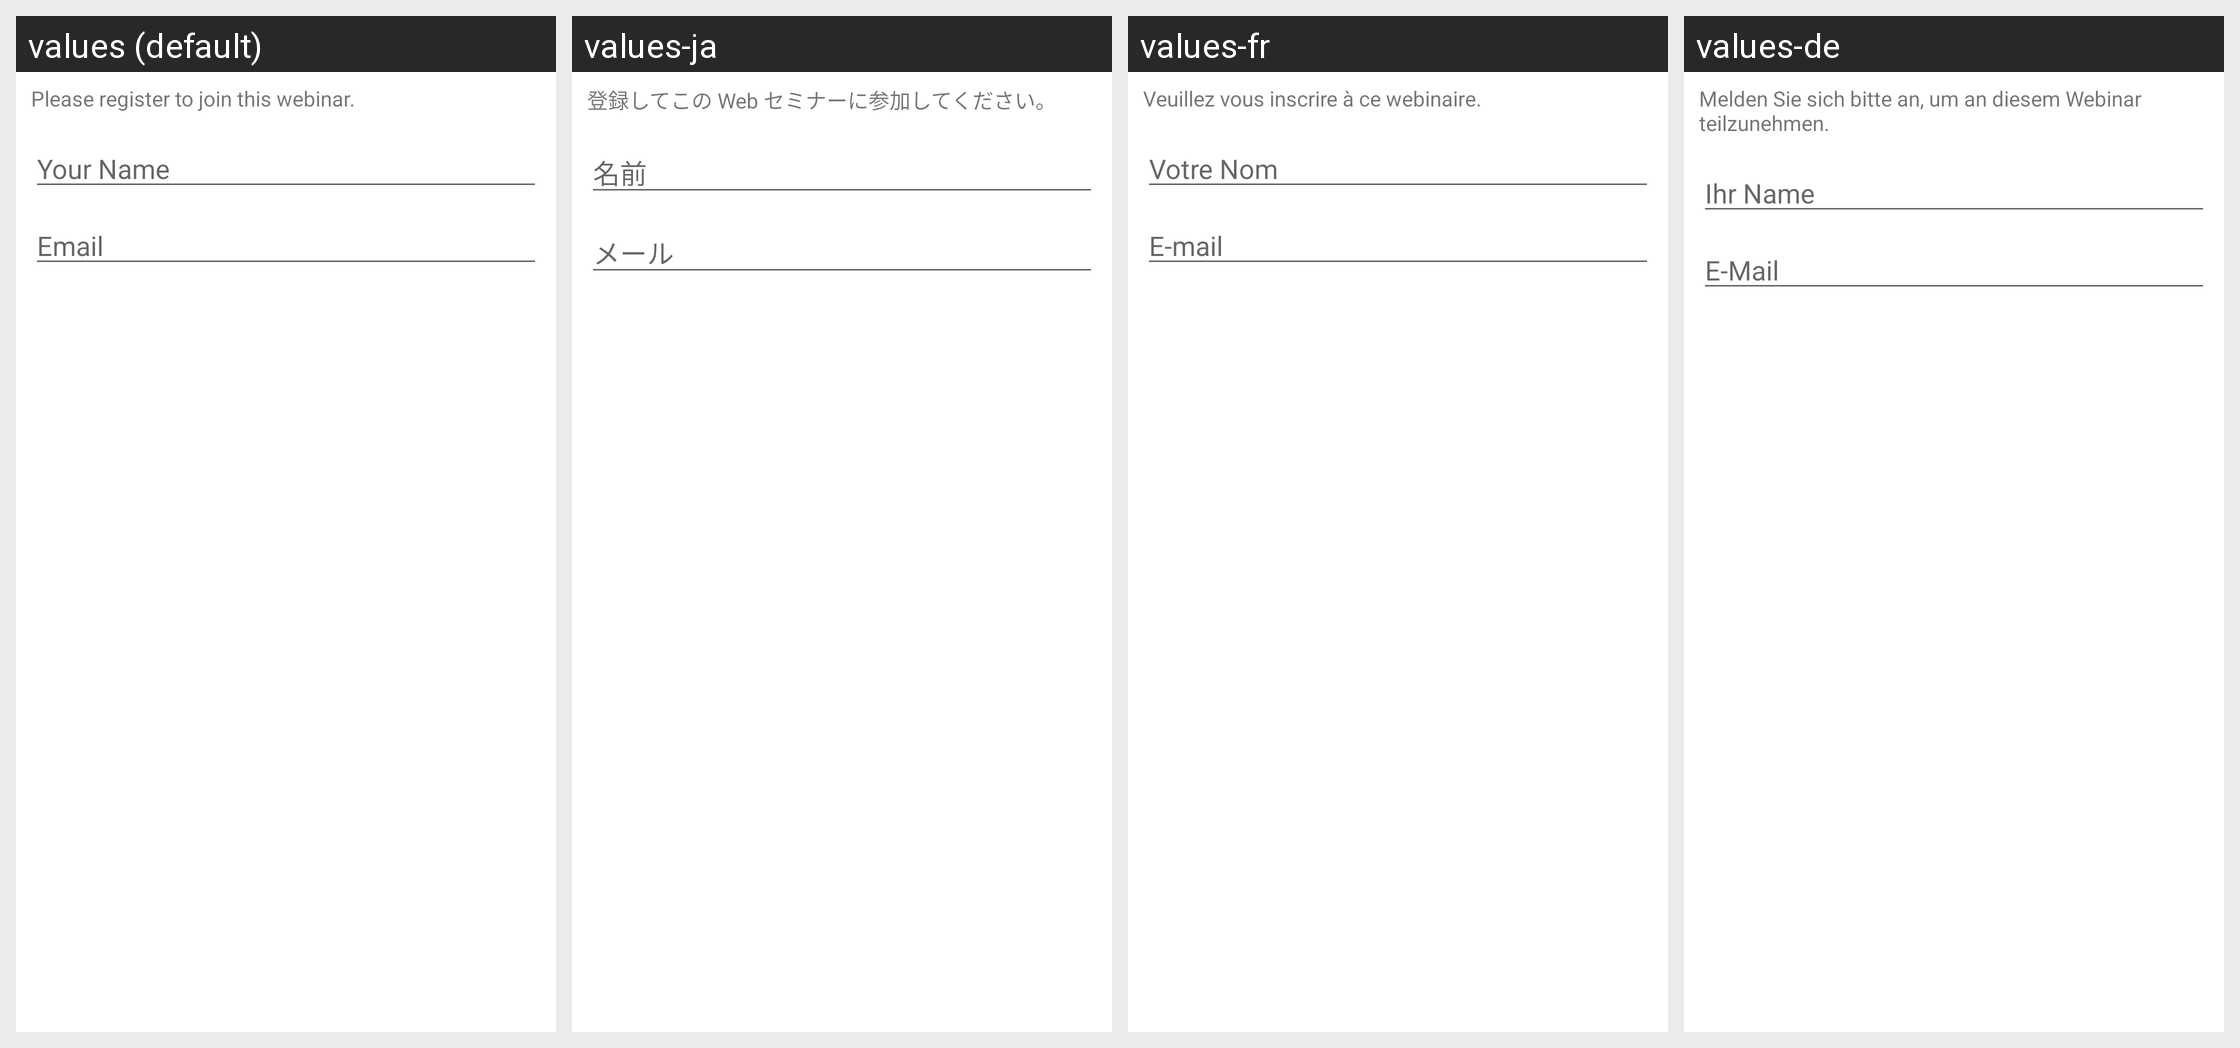

This grid shows one Android layout under several languages. Give, for every string resource on the screen, its name, the default text and each shown locale's text.
Android screen res/layout/zm_webinar_register.xml rendered under 4 locales, left to right: values (default), values-ja, values-fr, values-de. Device: Nexus 5 (rendered at 1080×1920; each locale shown at half size, 540×960, under a caption strip naming it); theme Theme.MaterialComponents.DayNight.NoActionBar.
Other locales in the repository, not shown: values-es, values-zh-rCN, values-zh-rHK, values-zh-rTW.
Strings drawn on this screen, with the default value and each locale's value (text and hints the layout hard-codes, and strings that could not be matched under every locale, appear in the picture but are not listed):

zm_msg_webinar_need_register
  values: Please register to join this webinar.
  values-ja: 登録してこの Web セミナーに参加してください。
  values-fr: Veuillez vous inscrire à ce webinaire.
  values-de: Melden Sie sich bitte an, um an diesem Webinar teilzunehmen.

zm_hint_screen_name
  values: Your Name
  values-ja: 名前
  values-fr: Votre Nom
  values-de: Ihr Name

zm_hint_email
  values: Email
  values-ja: メール
  values-fr: E-mail
  values-de: E-Mail
